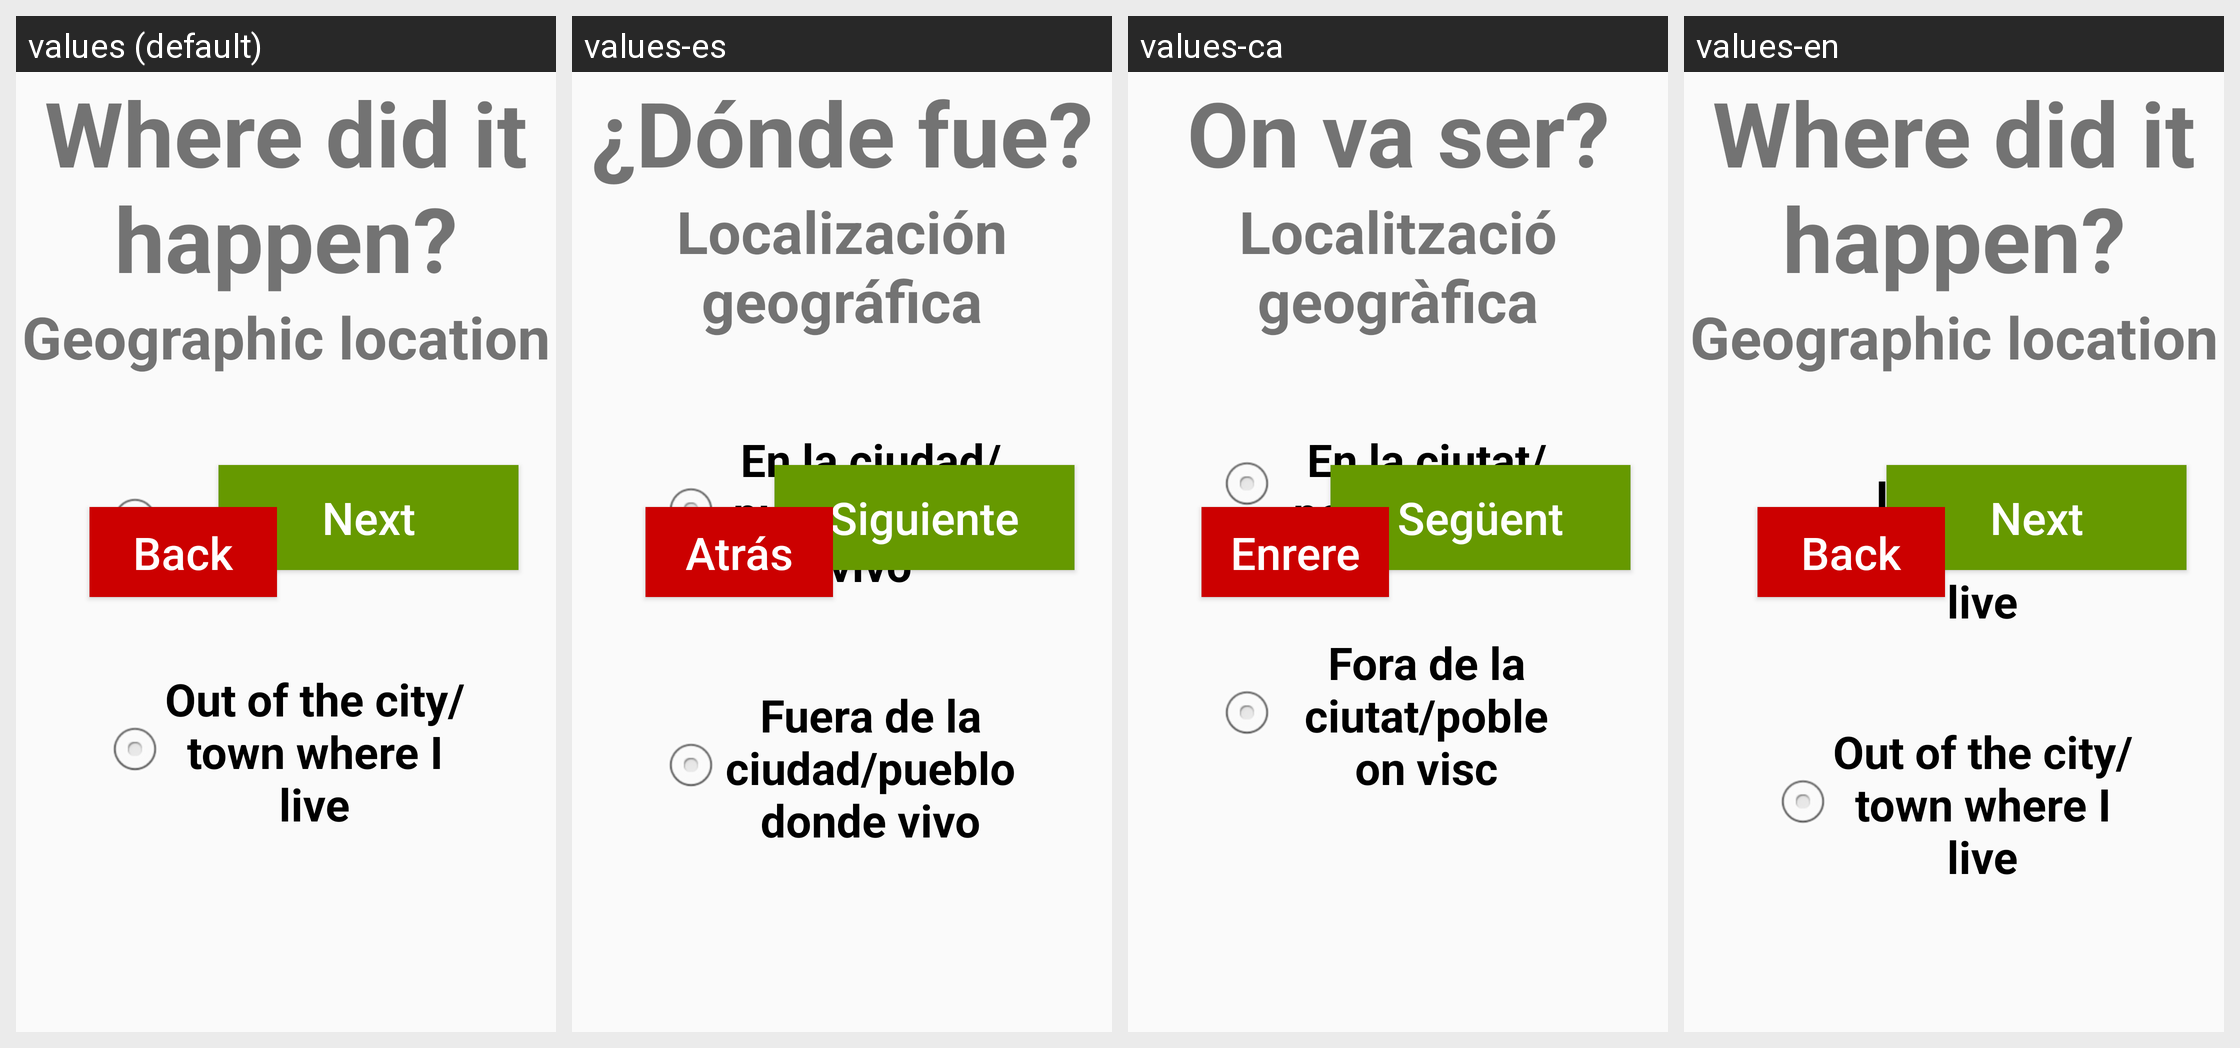

Locale-by-locale string values for the Android screen shown in this grid:
Android screen res/layout/where_it_happened.xml rendered under 4 locales, left to right: values (default), values-es, values-ca, values-en. Device: Nexus 5 (rendered at 1080×1920; each locale shown at half size, 540×960, under a caption strip naming it); theme AppTheme.
Strings drawn on this screen, with the default value and each locale's value (text and hints the layout hard-codes, and strings that could not be matched under every locale, appear in the picture but are not listed):

WhereItHappened
  values: Where did it happen?
  values-es: ¿Dónde fue?
  values-ca: On va ser?
  values-en: Where did it happen?

GeographicLocalization
  values: Geographic location
  values-es: Localización geográfica
  values-ca: Localització geogràfica
  values-en: Geographic location

InTheCity
  values: In the city where I live
  values-es: En la ciudad/pueblo donde vivo
  values-ca: En la ciutat/poble on visc
  values-en: In the city/town where I live

OutOfCity
  values: Out of the city/town where I live
  values-es: Fuera de la ciudad/pueblo donde vivo
  values-ca: Fora de la ciutat/poble on visc
  values-en: Out of the city/town where I live
